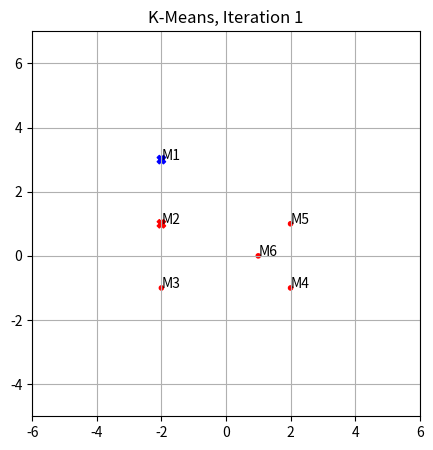

Reproduce this figure in Python. (Note: this script raises an exception after producing the figure.)
import random
from math import sqrt

import matplotlib.pyplot as plt


def getDistance(p1, p2):
    # Retourne la distance euclidienne entre deux points de même dimension.
    dist = 0
    dims = len(p1)
    for dim in range(dims):
        dist += (p2[dim] - p1[dim]) ** 2
    return sqrt(dist)


def getClosestCentroid(p, centroids):
    # Retourne le centroïde le plus proche du point donné.
    minDist = None
    for c in centroids:
        dist = getDistance(p, c)
        if (minDist == None) or (dist < minDist):
            minDist, closest_centroid = dist, c
    return closest_centroid


def getRandomCentroids(points, nbClusters):
    # Retourne une séléction de n éléments parmi une liste.
    return random.sample(points, nbClusters)


def determineNewCentroid(points):
    # Détermine le centroïde d'une liste de points de même dimension, en utilisant la moyenne pour chaque axe.
    dims = len(points[0])
    newCentroid = []
    for dim in range(dims):
        nc_pos = []
        for point in points:
            nc_pos.append(point[dim])
        newCentroid.append(sum(nc_pos) / len(nc_pos))
    return newCentroid


def getSSE(centroids, centrDict):
    # Retourne la Sum of Squared Error
    sse = 0
    for centroid in centroids:
        for point in centrDict[str(centroid)]:
            sse += getDistance(point, centroid) ** 2
    return sse


def getNameDict(points, point_names):
    # Crée et retourne un dictionnaire pour associer les coordonnées des noeuds avec les noms des noeuds
    nameDict = {}
    print(points)
    if len(point_names) > 0:
        for i in range(len(point_names)):
            nameDict[point_names[i]] = points[i]
    return nameDict


def getNameOfPoint(point, nameDict):
    # Retourne le nom du noeud à partir de ses coordonnées
    for key, value in nameDict.items():
        if point == value:
            return key
    return "unnamed"


def gen2dGraph(centroids, centrDict, nameDict, iteration, savePath, filename, scale):
    # Génère et sauvegarde un graphique du clustering
    availableColors = ['blue', 'red', 'green', 'yellow', 'orange', 'purple', 'black', 'brown', 'grey']
    colorIdx = 0
    cx, cy, px, py, pcol, ccol = [], [], [], [], [], []
    if scale == 1:
        fig, ax = plt.subplots(figsize=(5, 5))
    else:
        fig, ax = plt.subplots(figsize=(15, 15))

    for centroid in centroids:
        for point in centrDict[str(centroid)]:
            px.append(point[0])
            py.append(point[1])
            ax.annotate(getNameOfPoint(point, nameDict), [point[0], point[1]])
            pcol.append(availableColors[colorIdx])
        cx.append(centroid[0])
        cy.append(centroid[1])
        ccol.append(availableColors[colorIdx])
        colorIdx += 1

    ax.scatter(cx, cy, c=ccol, marker='X')
    ax.scatter(px, py, c=pcol, marker='.')

    minX, maxX, minY, maxY = min(px), max(px), min(py), max(py)
    ax.set_xlim([minX - (scale * (maxX - minX)), maxX + (scale * (maxX - minX))])
    ax.set_ylim([minY - (scale * (maxY - minY)), maxY + (scale * (maxY - minY))])

    plt.grid(True)
    plt.title("K-Means, Iteration " + str(iteration))
    fig.savefig(savePath + f"Iteration_{filename}-{iteration}.png")
    plt.close(fig)


def kmeans(points, nbclusters, centroids=[], point_names=[], saveFigs=True, savePath='', filename='', iterMax=20,
           scale=1):
    # On définit le nombre d'itérations maximum.
    iteration, iterMax = 1, iterMax

    # On créé un dictionnaire pour mapper les noms des noeuds.
    nameDict = getNameDict(points, point_names)

    # On tire des centroïdes par défaut s'ils ne sont pas donnés.
    if len(centroids) == 0:
        centroids = getRandomCentroids(points, nbclusters)

    # Boucle principale.
    print("Début de l'algorithme K-Means...")
    for _ in range(iterMax):
        print('Iteration ' + str(iteration))
        # On initialise un dictionnaire {str(centroïde) : List[Points]}.
        centrDict = {}
        # Pour chaque point, on détermine son plus proche centroïde et on l'ajoute dans le dictionnaire à la clé correspondante.
        for p in points:
            closest_centroid = getClosestCentroid(p, centroids)
            if str(closest_centroid) in centrDict:
                centrDict[str(closest_centroid)].append(p)
            else:
                centrDict[str(closest_centroid)] = [p]

        # On initialise une liste qui contiendra les centroïdes pour l'itération suivante.
        newCentroids = []
        # Pour chaque cluster, on appelle une méthode qui détermine son nouveau centroïde.
        for centroid in centrDict.keys():
            print('Centroid : ' + str(centroid) + '   Points : ' + str(centrDict[str(centroid)]))
            newCentroids.append(determineNewCentroid(centrDict[str(centroid)]))

            # On sauvegarde le graphique des clusters pour l'itération courante dans le dossier spécifié.
        if saveFigs and len(points[0]) == 2:
            gen2dGraph(centroids, centrDict, nameDict, iteration, savePath, filename, scale)
            print(
                "Graphiques des clusters pour l'itération " + str(iteration) + " sauvegardé (path : " + savePath + ")")

        # Si convergence atteinte, on sort de la fonction en affichant le SSE.
        if centroids == newCentroids:
            print("Convergence atteinte.\nSSE : " + str(getSSE(centroids, centrDict)))
            return
        # Sinon, on met à jour les centroïdes pour une nouvelle itération.
        else:
            centroids = newCentroids
            iteration += 1
    # Si le nombre maximum d'itérations est atteint, on sort de la boucle en affichant le SSE.
    print("Nombre maximum d'itérations (" + iterMax + ") atteint.\nSSE : " + str(getSSE(centroids, centrDict)))


data_1 = [[1], [2], [18], [20], [31]]
initial_centroids_1 = [[18], [20], [31]]
point_names_1 = ['M1', 'M2', 'M3', 'M4', 'M5']
k_1 = 3

data_2 = [[-2, 3], [-2, 1], [-2, -1], [2, -1], [2, 1], [1, 0]]
initial_centroids_2 = [[-2, 3], [-2, 1]]
point_names_2 = ['M1', 'M2', 'M3', 'M4', 'M5', 'M6']
k_2 = 3
fileDataName = "data_2"
savePath = 'kmeans_graphs/'

if __name__ == '__main__':
    kmeans(data_1,  # Liste des points
           k_2,  # Nombre de clusters
           centroids=initial_centroids_1,  # Centroïdes initiaux (Optionel. Par défaut, ils seront tirés au hasard.)
           point_names=point_names_1,  # Nom des points (Optionel. Par défaut, les points ne seront pas nommés.)
           saveFigs=True,  # Sauvegarder les figures (Optionel. Par défaut, les figures ne seront pas sauvegardées.)
           savePath=savePath,
           filename=fileDataName)
# Répertoire RELATIF pour sauvegarder les graphiques (Optionel. Par défaut, les figures seront sauvegardées sur le même répertoire.)


    kmeans(data_2,  # Liste des points
           k_2,  # Nombre de clusters
           centroids=initial_centroids_2,  # Centroïdes initiaux (Optionel. Par défaut, ils seront tirés au hasard.)
           point_names=point_names_2,  # Nom des points (Optionel. Par défaut, les points ne seront pas nommés.)
           saveFigs=True,  # Sauvegarder les figures (Optionel. Par défaut, les figures ne seront pas sauvegardées.)
           savePath=savePath,
           filename=fileDataName)  # Répertoire RELATIF pour sauvegarder les graphiques (Optionel. Par défaut, les figures seront sauvegardées sur le même répertoire.)
